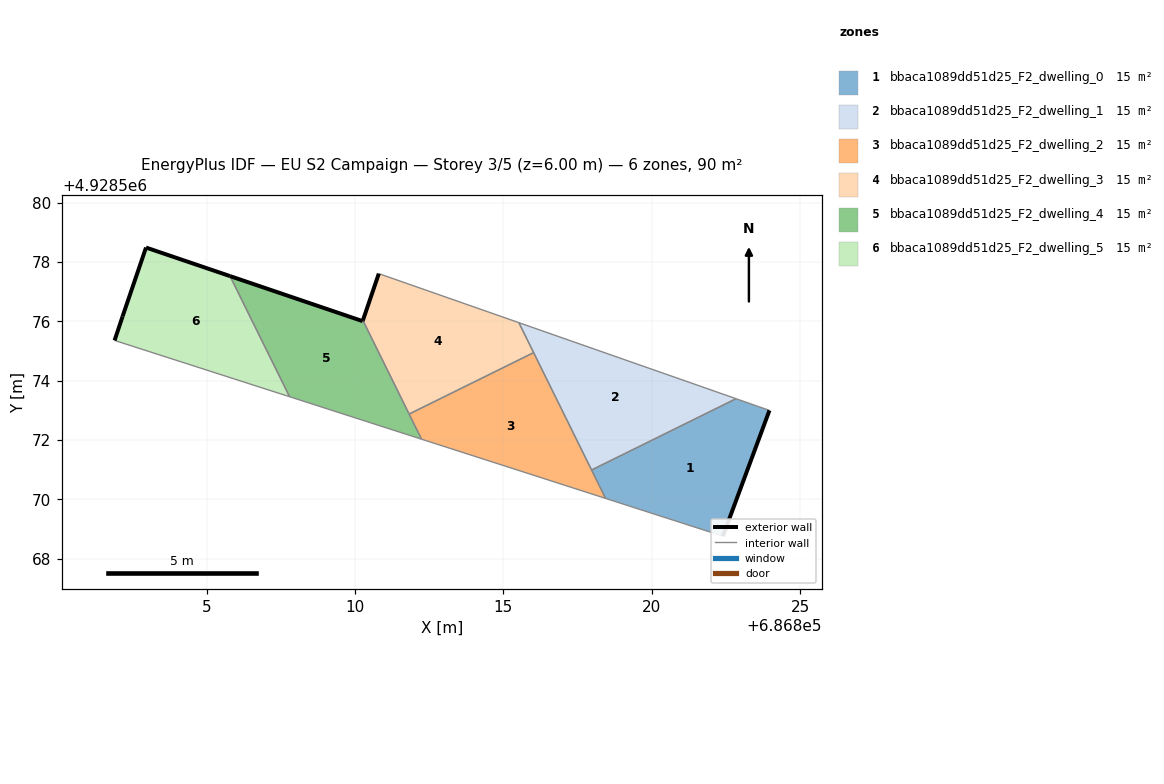
=== STOREY PLAN SPEC (per zone: floor XY polygon, exterior-wall plan segments, windows/doors) ===
zone 1: bbaca1089dd51d25_F2_dwelling_0  (15.0 m²)
  floor: (686822.40, 4928568.76) (686823.97, 4928573.00) (686822.84, 4928573.39) (686817.97, 4928570.99) (686818.45, 4928570.03)
  exterior wall: (686823.97, 4928573.00) – (686822.40, 4928568.76)  [4.5 m]
  interior walls: 4
zone 2: bbaca1089dd51d25_F2_dwelling_1  (15.0 m²)
  floor: (686822.84, 4928573.39) (686815.52, 4928575.95) (686817.97, 4928570.99)
  interior walls: 4
zone 3: bbaca1089dd51d25_F2_dwelling_2  (15.0 m²)
  floor: (686818.45, 4928570.03) (686816.02, 4928574.94) (686811.82, 4928572.87) (686812.24, 4928572.03)
  interior walls: 5
zone 4: bbaca1089dd51d25_F2_dwelling_3  (15.0 m²)
  floor: (686816.02, 4928574.94) (686815.52, 4928575.95) (686810.80, 4928577.60) (686810.27, 4928576.03) (686811.82, 4928572.87)
  exterior wall: (686810.27, 4928576.03) – (686810.80, 4928577.60)  [1.7 m]
  interior walls: 4
zone 5: bbaca1089dd51d25_F2_dwelling_4  (15.0 m²)
  floor: (686812.24, 4928572.03) (686810.27, 4928576.03) (686810.26, 4928576.00) (686805.79, 4928577.52) (686807.80, 4928573.46)
  exterior wall: (686810.26, 4928576.00) – (686810.27, 4928576.03)  [0.0 m]
  exterior wall: (686805.79, 4928577.52) – (686810.26, 4928576.00)  [4.7 m]
  interior walls: 4
zone 6: bbaca1089dd51d25_F2_dwelling_5  (15.0 m²)
  floor: (686807.80, 4928573.46) (686805.79, 4928577.52) (686802.96, 4928578.48) (686802.17, 4928576.16) (686801.90, 4928575.35)
  exterior wall: (686802.96, 4928578.48) – (686805.79, 4928577.52)  [3.0 m]
  exterior wall: (686801.90, 4928575.35) – (686802.17, 4928576.16)  [0.9 m]
  exterior wall: (686802.17, 4928576.16) – (686802.96, 4928578.48)  [2.5 m]
  interior walls: 2

=== DERIVED (storey summary) ===
Building: EU S2 Campaign
Storey: 3 of 5  (floor level z = 6.00 m)
Storey gross floor area: 90.2 m²
Zones on this storey: 6
  - bbaca1089dd51d25_F2_dwelling_0: floor 15.0 m²; exterior wall 4.5 m (13.6 m²); WWR 0.0%
  - bbaca1089dd51d25_F2_dwelling_1: floor 15.0 m²
  - bbaca1089dd51d25_F2_dwelling_2: floor 15.0 m²
  - bbaca1089dd51d25_F2_dwelling_3: floor 15.0 m²; exterior wall 1.7 m (5.0 m²); WWR 0.0%
  - bbaca1089dd51d25_F2_dwelling_4: floor 15.0 m²; exterior wall 4.7 m (14.2 m²); WWR 0.0%
  - bbaca1089dd51d25_F2_dwelling_5: floor 15.0 m²; exterior wall 6.3 m (18.9 m²); WWR 0.0%
Zone adjacency (shared interzone walls):
  - bbaca1089dd51d25_F2_dwelling_0 ↔ bbaca1089dd51d25_F2_dwelling_1
  - bbaca1089dd51d25_F2_dwelling_0 ↔ bbaca1089dd51d25_F2_dwelling_2
  - bbaca1089dd51d25_F2_dwelling_1 ↔ bbaca1089dd51d25_F2_dwelling_2
  - bbaca1089dd51d25_F2_dwelling_1 ↔ bbaca1089dd51d25_F2_dwelling_3
  - bbaca1089dd51d25_F2_dwelling_2 ↔ bbaca1089dd51d25_F2_dwelling_3
  - bbaca1089dd51d25_F2_dwelling_2 ↔ bbaca1089dd51d25_F2_dwelling_4
  - bbaca1089dd51d25_F2_dwelling_3 ↔ bbaca1089dd51d25_F2_dwelling_4
  - bbaca1089dd51d25_F2_dwelling_4 ↔ bbaca1089dd51d25_F2_dwelling_5